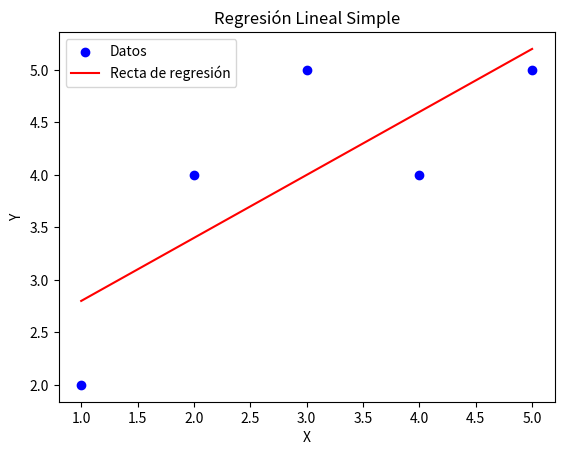

Generate this figure with matplotlib:
import numpy as np
import matplotlib.pyplot as plt

def regresion_lineal(a, b):
    n = len(a)
    sum_x = sum(a)
    sum_y = sum(b)
    sum_x2 = sum(x**2 for x in a)
    sum_xy = sum(x * y for x, y in zip(a, b))

    beta_1 = (n * sum_xy - sum_x * sum_y) / (n * sum_x2 - sum_x**2)
    beta_0 = (sum_y * sum_x2 - sum_x * sum_xy) / (n * sum_x2 - sum_x**2)

    return beta_0, beta_1

X = [1, 2, 3, 4, 5]
Y = [2, 4, 5, 4, 5]

b0, b1 = regresion_lineal(X, Y)

print(f"Beta0 (intercepto): {b0}")
print(f"Beta1 (pendiente): {b1}")

# Graficar
x_line = np.linspace(min(X), max(X), 100)
y_line = b0 + b1 * x_line

plt.scatter(X, Y, color='blue', label='Datos')
plt.plot(x_line, y_line, color='red', label='Recta de regresión')
plt.xlabel('X')
plt.ylabel('Y')
plt.legend()
plt.title('Regresión Lineal Simple')
plt.show()
